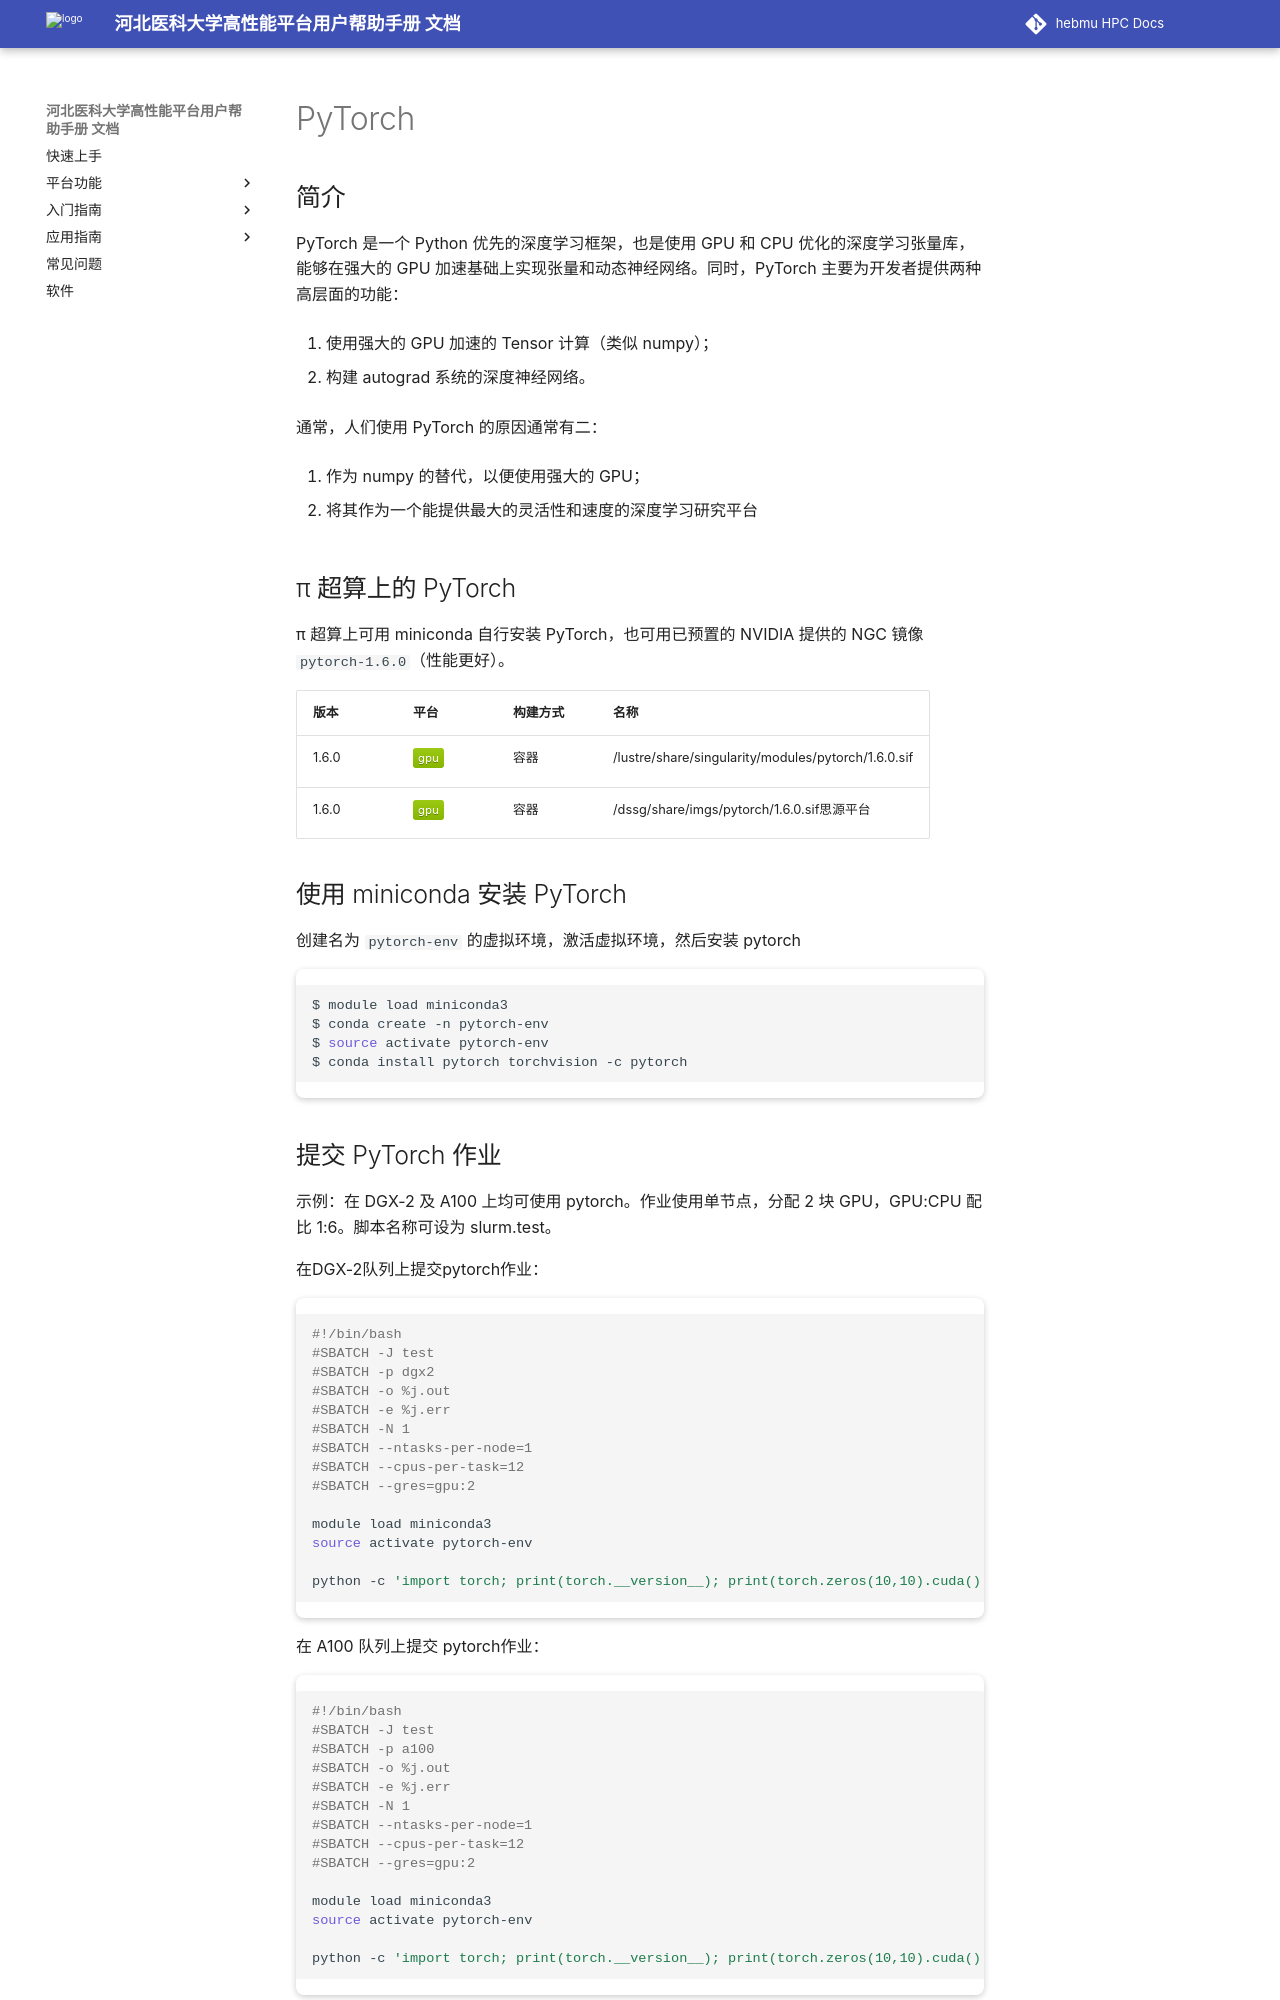

repository: ChengWang97/docs.hpc.msdc.hebmu.edu · page: 06-app/ai/pytorch.html · generator: sphinx

.. _pytorch:

PyTorch
=======

简介
----

PyTorch 是一个 Python 优先的深度学习框架，也是使用 GPU 和 CPU
优化的深度学习张量库，能够在强大的 GPU
加速基础上实现张量和动态神经网络。同时，PyTorch
主要为开发者提供两种高层面的功能：

1. 使用强大的 GPU 加速的 Tensor 计算（类似 numpy）；
2. 构建 autograd 系统的深度神经网络。

通常，人们使用 PyTorch 的原因通常有二：

1. 作为 numpy 的替代，以便使用强大的 GPU；
2. 将其作为一个能提供最大的灵活性和速度的深度学习研究平台


π 超算上的 PyTorch
----------------------

π 超算上可用 miniconda 自行安装 PyTorch，也可用已预置的 NVIDIA 提供的 NGC
镜像 ``pytorch-1.6.0``\ （性能更好）。

+----------+----------------+----------+---------------------------------------------------+
|版本      |平台            |构建方式  |名称                                               |
+==========+================+==========+===================================================+
| 1.6.0    |  |gpu|         | 容器     |/lustre/share/singularity/modules/pytorch/1.6.0.sif|
+----------+----------------+----------+---------------------------------------------------+
| 1.6.0    |  |gpu|         | 容器     |/dssg/share/imgs/pytorch/1.6.0.sif思源平台         |
+----------+----------------+----------+---------------------------------------------------+



使用 miniconda 安装 PyTorch
---------------------------------

创建名为 ``pytorch-env`` 的虚拟环境，激活虚拟环境，然后安装 pytorch

.. code:: bash

   $ module load miniconda3
   $ conda create -n pytorch-env
   $ source activate pytorch-env
   $ conda install pytorch torchvision -c pytorch
